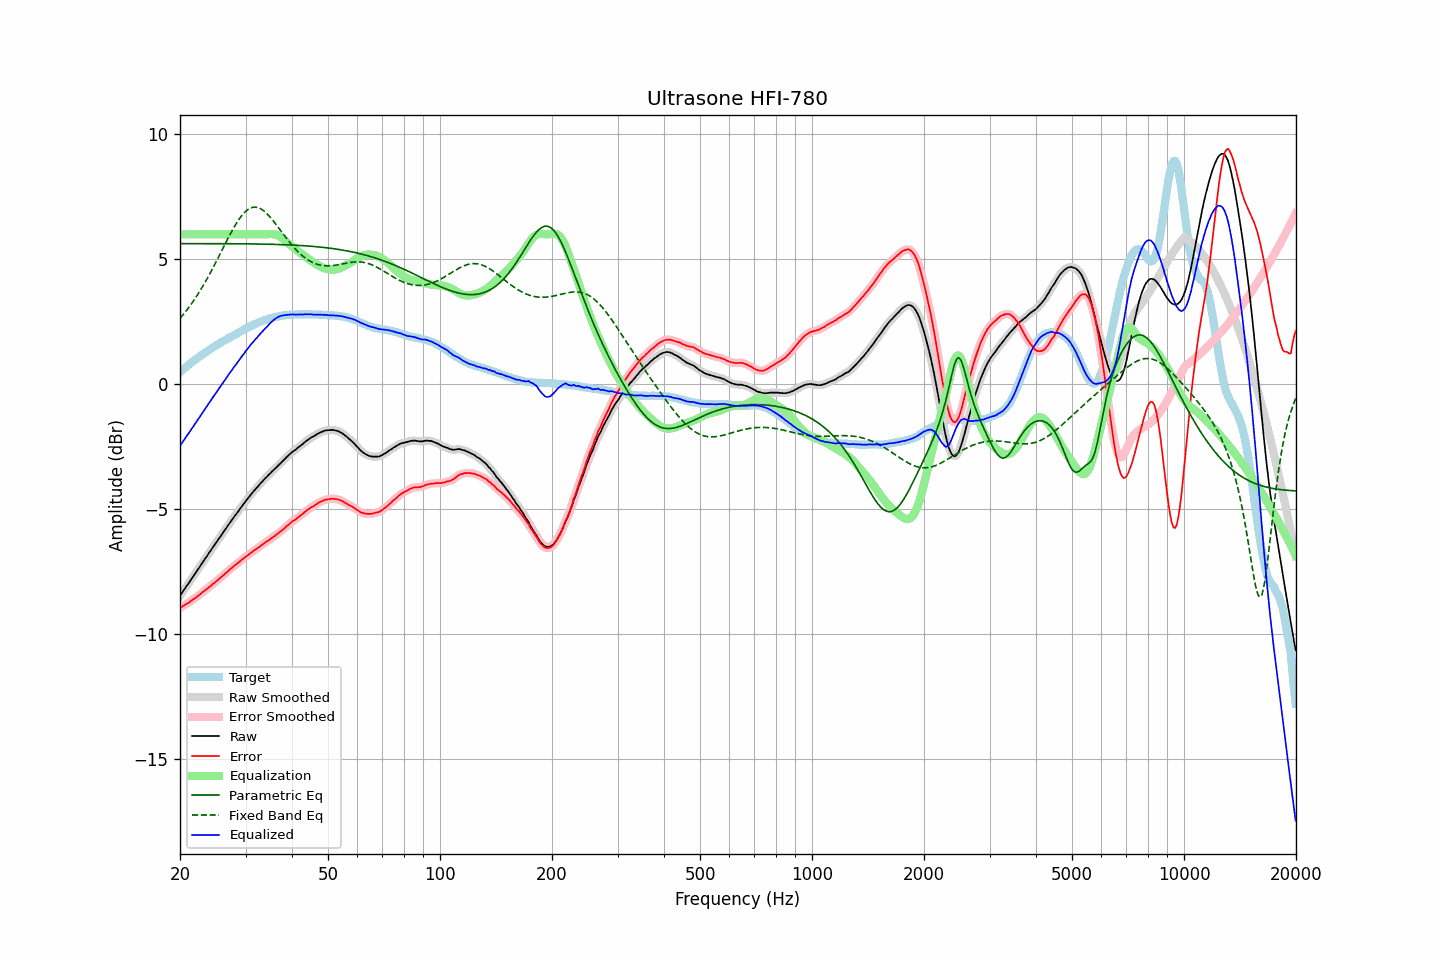

Data behind this chart, as committed beside it:
frequency, raw, error, smoothed, error_smoothed, equalization, parametric_eq, fixed_band_eq, equalized_raw, equalized_smoothed, target
20.00, -8.47, -8.95, -8.47, -8.95, 6.00, 5.63, 2.63, -2.47, -2.47, 0.48
20.20, -8.38, -8.92, -8.37, -8.91, 6.00, 5.63, 2.71, -2.38, -2.37, 0.54
20.40, -8.28, -8.87, -8.28, -8.87, 6.00, 5.63, 2.79, -2.28, -2.28, 0.59
20.61, -8.19, -8.84, -8.19, -8.83, 6.00, 5.63, 2.87, -2.19, -2.19, 0.65
20.81, -8.09, -8.79, -8.09, -8.79, 6.00, 5.63, 2.95, -2.09, -2.09, 0.70
21.02, -8.00, -8.76, -8.00, -8.76, 6.00, 5.63, 3.03, -2.00, -2.00, 0.76
21.23, -7.91, -8.72, -7.90, -8.71, 6.00, 5.63, 3.12, -1.91, -1.90, 0.81
21.44, -7.81, -8.67, -7.81, -8.67, 6.00, 5.63, 3.21, -1.81, -1.81, 0.86
21.66, -7.72, -8.63, -7.72, -8.62, 6.00, 5.63, 3.30, -1.72, -1.72, 0.91
21.87, -7.62, -8.58, -7.62, -8.58, 6.00, 5.63, 3.39, -1.62, -1.62, 0.96
22.09, -7.53, -8.54, -7.53, -8.53, 6.00, 5.63, 3.49, -1.53, -1.53, 1.01
22.31, -7.43, -8.49, -7.43, -8.49, 6.00, 5.63, 3.59, -1.43, -1.43, 1.06
22.54, -7.34, -8.44, -7.33, -8.43, 6.00, 5.63, 3.69, -1.34, -1.33, 1.10
22.76, -7.24, -8.38, -7.24, -8.38, 6.00, 5.63, 3.80, -1.24, -1.24, 1.15
22.99, -7.14, -8.32, -7.14, -8.33, 6.00, 5.63, 3.90, -1.14, -1.14, 1.19
23.22, -7.05, -8.28, -7.05, -8.28, 6.00, 5.63, 4.01, -1.05, -1.05, 1.24
23.45, -6.95, -8.22, -6.95, -8.23, 6.00, 5.63, 4.12, -0.95, -0.95, 1.28
23.69, -6.86, -8.18, -6.86, -8.18, 6.00, 5.63, 4.24, -0.86, -0.86, 1.32
23.92, -6.76, -8.12, -6.76, -8.13, 6.00, 5.63, 4.35, -0.76, -0.76, 1.36
24.16, -6.67, -8.08, -6.67, -8.08, 6.00, 5.63, 4.47, -0.67, -0.67, 1.41
24.40, -6.57, -8.02, -6.57, -8.02, 6.00, 5.63, 4.59, -0.57, -0.57, 1.45
24.65, -6.48, -7.97, -6.48, -7.97, 6.00, 5.63, 4.72, -0.48, -0.48, 1.49
24.89, -6.39, -7.92, -6.39, -7.92, 6.00, 5.63, 4.84, -0.39, -0.39, 1.53
25.14, -6.30, -7.87, -6.29, -7.87, 6.00, 5.63, 4.97, -0.30, -0.29, 1.57
25.39, -6.20, -7.81, -6.20, -7.81, 6.00, 5.63, 5.09, -0.20, -0.20, 1.61
25.65, -6.11, -7.76, -6.11, -7.76, 6.00, 5.63, 5.22, -0.11, -0.11, 1.65
25.91, -6.01, -7.70, -6.01, -7.70, 6.00, 5.62, 5.35, -0.01, -0.01, 1.69
26.16, -5.92, -7.65, -5.92, -7.65, 6.00, 5.62, 5.48, 0.08, 0.08, 1.73
26.43, -5.83, -7.59, -5.83, -7.59, 6.00, 5.62, 5.61, 0.17, 0.17, 1.76
26.69, -5.74, -7.54, -5.74, -7.53, 6.00, 5.62, 5.73, 0.26, 0.26, 1.80
26.96, -5.64, -7.48, -5.64, -7.47, 6.00, 5.62, 5.86, 0.36, 0.36, 1.84
27.23, -5.55, -7.41, -5.55, -7.42, 6.00, 5.62, 5.98, 0.45, 0.45, 1.87
27.50, -5.46, -7.36, -5.46, -7.36, 6.00, 5.62, 6.10, 0.54, 0.54, 1.90
27.77, -5.37, -7.31, -5.37, -7.31, 6.00, 5.62, 6.21, 0.63, 0.63, 1.94
28.05, -5.28, -7.25, -5.28, -7.26, 6.00, 5.62, 6.33, 0.72, 0.72, 1.97
28.33, -5.20, -7.21, -5.19, -7.21, 6.00, 5.62, 6.43, 0.80, 0.81, 2.01
28.62, -5.11, -7.16, -5.11, -7.16, 6.00, 5.62, 6.54, 0.89, 0.89, 2.05
28.90, -5.02, -7.11, -5.02, -7.10, 6.00, 5.62, 6.63, 0.98, 0.98, 2.09
29.19, -4.93, -7.05, -4.93, -7.05, 6.00, 5.62, 6.72, 1.07, 1.07, 2.12
29.48, -4.84, -7.00, -4.84, -7.00, 6.00, 5.62, 6.79, 1.16, 1.16, 2.16
29.78, -4.76, -6.96, -4.76, -6.95, 6.00, 5.62, 6.87, 1.24, 1.24, 2.20
30.08, -4.67, -6.89, -4.67, -6.90, 6.00, 5.62, 6.93, 1.33, 1.33, 2.22
30.38, -4.59, -6.85, -4.59, -6.85, 6.00, 5.62, 6.98, 1.41, 1.41, 2.26
30.68, -4.51, -6.80, -4.51, -6.80, 6.00, 5.62, 7.02, 1.49, 1.49, 2.29
30.99, -4.42, -6.75, -4.42, -6.75, 6.00, 5.62, 7.06, 1.58, 1.58, 2.33
31.30, -4.35, -6.71, -4.35, -6.71, 6.00, 5.61, 7.07, 1.65, 1.65, 2.36
31.61, -4.27, -6.66, -4.27, -6.66, 6.00, 5.61, 7.09, 1.73, 1.73, 2.39
31.93, -4.20, -6.62, -4.20, -6.62, 6.00, 5.61, 7.08, 1.80, 1.80, 2.42
32.24, -4.13, -6.57, -4.12, -6.57, 6.00, 5.61, 7.08, 1.87, 1.88, 2.45
32.57, -4.05, -6.52, -4.05, -6.53, 6.00, 5.61, 7.06, 1.95, 1.95, 2.47
32.89, -3.98, -6.48, -3.98, -6.48, 6.00, 5.61, 7.03, 2.02, 2.02, 2.50
33.22, -3.91, -6.43, -3.91, -6.43, 6.00, 5.61, 6.99, 2.09, 2.09, 2.52
33.55, -3.84, -6.39, -3.84, -6.38, 6.00, 5.61, 6.94, 2.16, 2.16, 2.55
33.89, -3.77, -6.34, -3.77, -6.34, 6.00, 5.61, 6.89, 2.23, 2.23, 2.57
34.23, -3.71, -6.29, -3.71, -6.29, 6.00, 5.60, 6.83, 2.29, 2.30, 2.58
34.57, -3.64, -6.25, -3.64, -6.25, 6.01, 5.60, 6.76, 2.37, 2.37, 2.61
34.92, -3.58, -6.21, -3.58, -6.21, 6.01, 5.60, 6.69, 2.43, 2.43, 2.63
35.27, -3.51, -6.16, -3.51, -6.16, 6.01, 5.60, 6.62, 2.50, 2.50, 2.65
35.62, -3.45, -6.12, -3.45, -6.12, 6.00, 5.60, 6.54, 2.56, 2.55, 2.67
35.97, -3.39, -6.07, -3.39, -6.07, 5.99, 5.60, 6.46, 2.61, 2.61, 2.68
... 635 more rows
